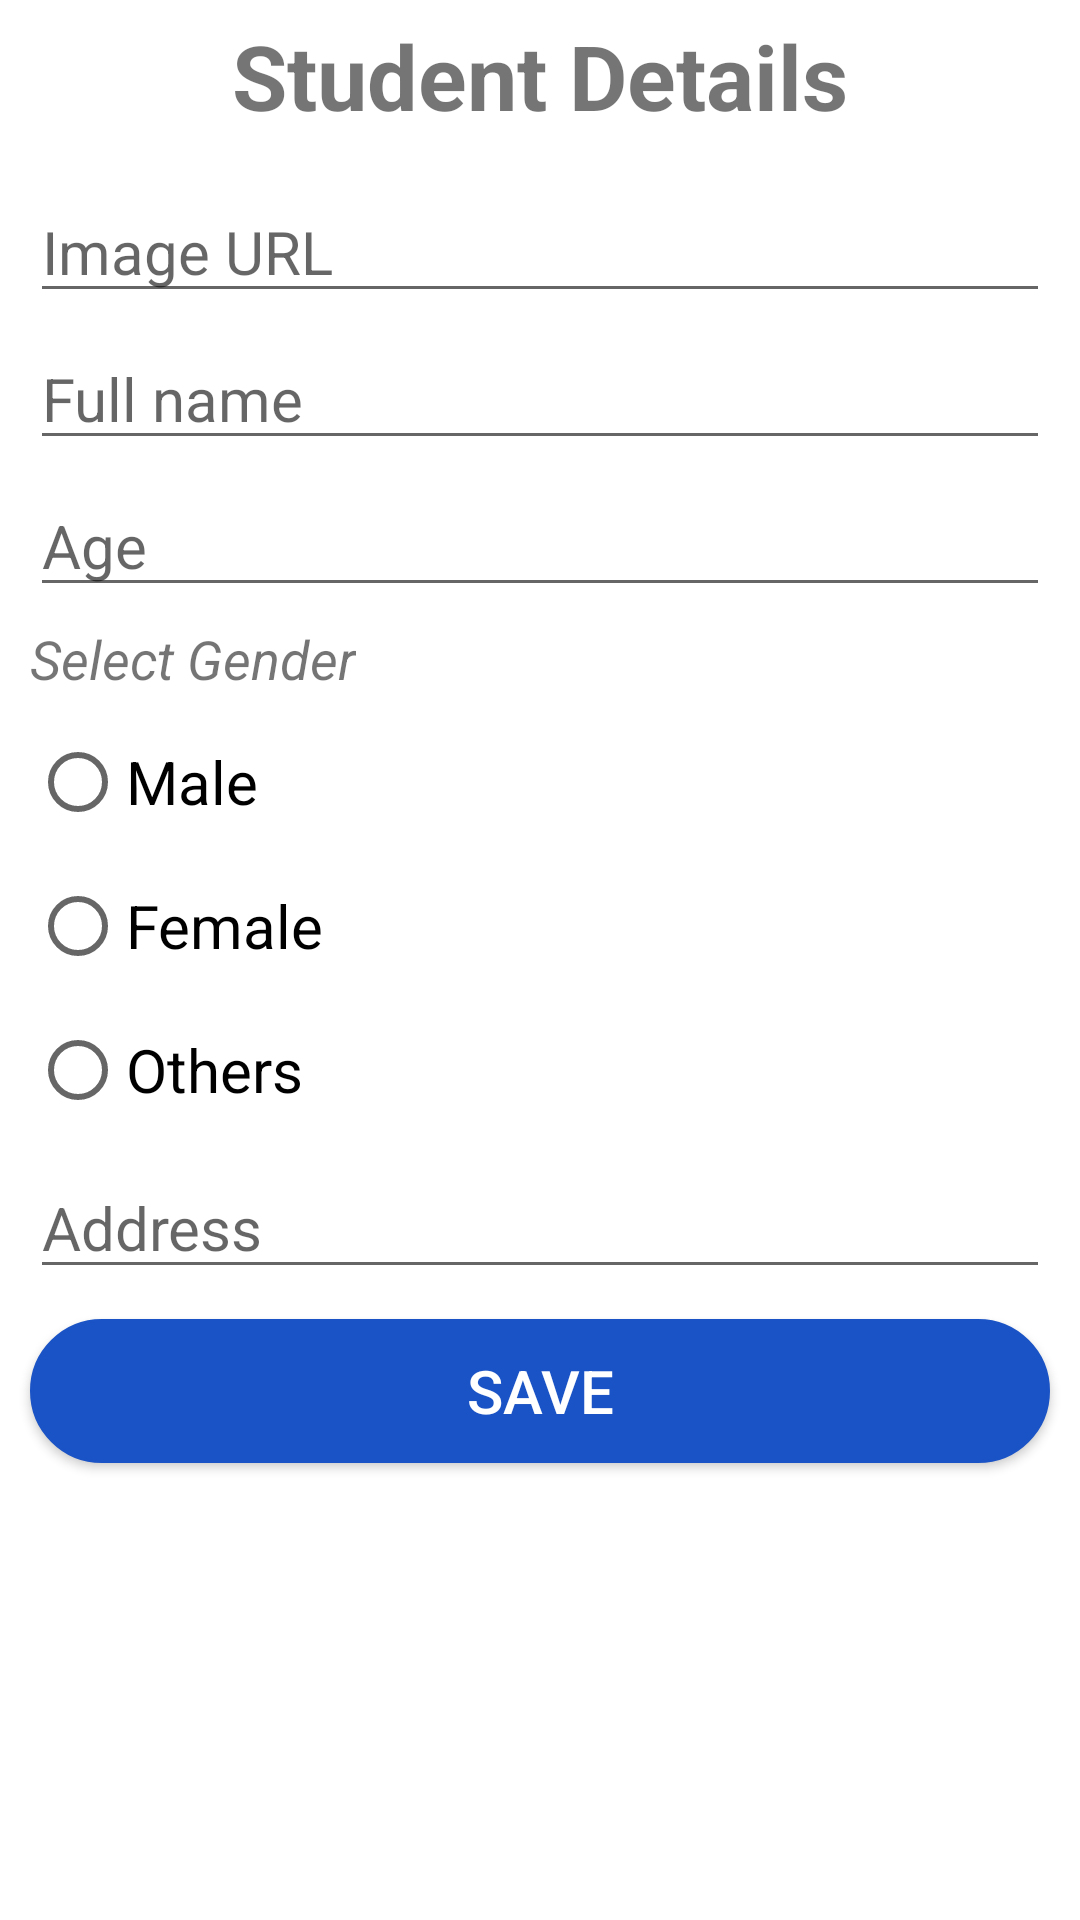

Layout XML and referenced resources for this Android screen:
<!-- AndroidManifest.xml: application theme Theme.SoftUser_Assignment -->
<!-- res/layout/fragment_add_student.xml -->
<?xml version="1.0" encoding="utf-8"?>
<ScrollView
    xmlns:android="http://schemas.android.com/apk/res/android"
    xmlns:tools="http://schemas.android.com/tools"
    android:layout_width="match_parent"
    android:layout_height="match_parent"
    xmlns:app="http://schemas.android.com/apk/res-auto"
    tools:context=".fragment.AddStudentFragment">
    <LinearLayout
        android:layout_width="match_parent"
        android:layout_height="match_parent"
        android:orientation="vertical">

        <TextView
            android:layout_width="wrap_content"
            android:layout_height="wrap_content"
            android:text="Student Details"
            android:textStyle="bold"
            android:layout_gravity="center"
            android:textSize="30sp"
            android:layout_margin="5dp"/>

        <EditText
            android:id="@+id/etImgUrl"
            android:layout_width="match_parent"
            android:layout_height="wrap_content"
            android:hint="Image URL"
            android:inputType="text"
            android:textSize="20sp"
            android:layout_marginTop = "10dp"
            android:layout_marginLeft="10dp"
            android:layout_marginRight="10dp" />
        <EditText
            android:id="@+id/etFullname"
            android:layout_width="match_parent"
            android:layout_height="wrap_content"
            android:hint="Full name"
            android:inputType="text"
            android:textSize="20sp"
            android:layout_marginLeft="10dp"
            android:layout_marginRight="10dp"
            android:layout_marginTop="5dp"/>
        <EditText
            android:id="@+id/etAge"
            android:layout_width="match_parent"
            android:layout_height="wrap_content"
            android:hint="Age"
            android:inputType="text"
            android:textSize="20sp"
            android:layout_marginLeft="10dp"
            android:layout_marginRight="10dp"
            android:layout_marginTop="5dp"/>


        <TextView
            android:layout_width="wrap_content"
            android:layout_height="wrap_content"
            android:text="Select Gender"
            android:textSize="18sp"
            android:textStyle="italic"
            android:layout_marginTop="5dp"
            android:layout_marginLeft="10dp"/>

        <RadioGroup
            android:id="@+id/rdoGrp"
            android:layout_width="wrap_content"
            android:layout_height="wrap_content"
            android:layout_marginTop="5dp"
            android:layout_marginLeft="10dp"
            android:layout_marginRight="10dp">
            <RadioButton
                android:id="@+id/rbtnMale"
                android:layout_width="wrap_content"
                android:layout_height="wrap_content"
                android:text="Male"
                android:textSize="20sp"/>
            <RadioButton
                android:id="@+id/rbtnFemale"
                android:layout_width="wrap_content"
                android:layout_height="wrap_content"
                android:text="Female"
                android:textSize="20sp"/>
            <RadioButton
                android:id="@+id/rbtnOther"
                android:layout_width="wrap_content"
                android:layout_height="wrap_content"
                android:text="Others"
                android:textSize="20sp"/>
        </RadioGroup>
        <EditText
            android:id="@+id/etAddress"
            android:layout_width="match_parent"
            android:layout_height="wrap_content"
            android:hint="Address"
            android:inputType="text"
            android:textSize="20sp"
            android:layout_marginLeft="10dp"
            android:layout_marginRight="10dp"
            android:layout_marginTop="5dp"/>
        <Button
            android:id="@+id/btnSave"
            android:layout_width="match_parent"
            android:layout_height="wrap_content"
            android:layout_below="@+id/etPwd"
            android:layout_margin="10dp"
            android:background="@drawable/buttonstyle"
            android:textColor="#ffffff"
            android:text="Save"
            android:textSize="20sp"
            app:backgroundTint="#1A53C5" />

    </LinearLayout>
</ScrollView>
<!-- resources referenced by this layout -->
<resources>
  <!-- drawable buttonstyle (drawable) -->
  <?xml version="1.0" encoding="utf-8"?>
  <selector xmlns:android="http://schemas.android.com/apk/res/android">
      <item android:state_pressed="true" >
          <shape android:shape="rectangle"  >
              <corners android:radius="25dip" />
              <stroke android:width="1dip" android:color="#1A53C5" />
              <gradient android:angle="-90" android:startColor="#1A53C5" android:endColor="#1A53C5"  />
          </shape>
      </item>
      <item android:state_focused="true">
          <shape android:shape="rectangle"  >
              <corners android:radius="25dip" />
              <stroke android:width="1dip"
                  android:color="#1A53C5" />
              <solid android:color="#1A53C5"/>
          </shape>
      </item>
      <item >
          <shape android:shape="rectangle"  >
              <corners android:radius="25dip" />
              <stroke android:width="1dip" android:color="#1A53C5" />
              <gradient android:angle="-90" android:startColor="#1A53C5" android:endColor="#1A53C5" />
          </shape>
      </item>
  </selector>
  <style name="Theme.SoftUser_Assignment" parent="Theme.MaterialComponents.DayNight.NoActionBar">
          
          <item name="colorPrimary">@color/purple_500</item>
          <item name="colorPrimaryVariant">@color/purple_700</item>
          <item name="colorOnPrimary">@color/white</item>
          
          <item name="colorSecondary">@color/teal_200</item>
          <item name="colorSecondaryVariant">@color/teal_700</item>
          <item name="colorOnSecondary">@color/black</item>
          
          <item name="android:statusBarColor" tools:targetApi="l">?attr/colorPrimaryVariant</item>
          
      </style>
  <!-- not gathered from this repository: default colours our renderer supplied (Android Studio template values) -->
  <color name="purple_500">#FF6200EE</color>
  <color name="purple_700">#FF3700B3</color>
  <color name="teal_200">#FF03DAC5</color>
  <color name="teal_700">#FF018786</color>
  <color name="black">#FF000000</color>
  <color name="white">#FFFFFFFF</color>
</resources>
